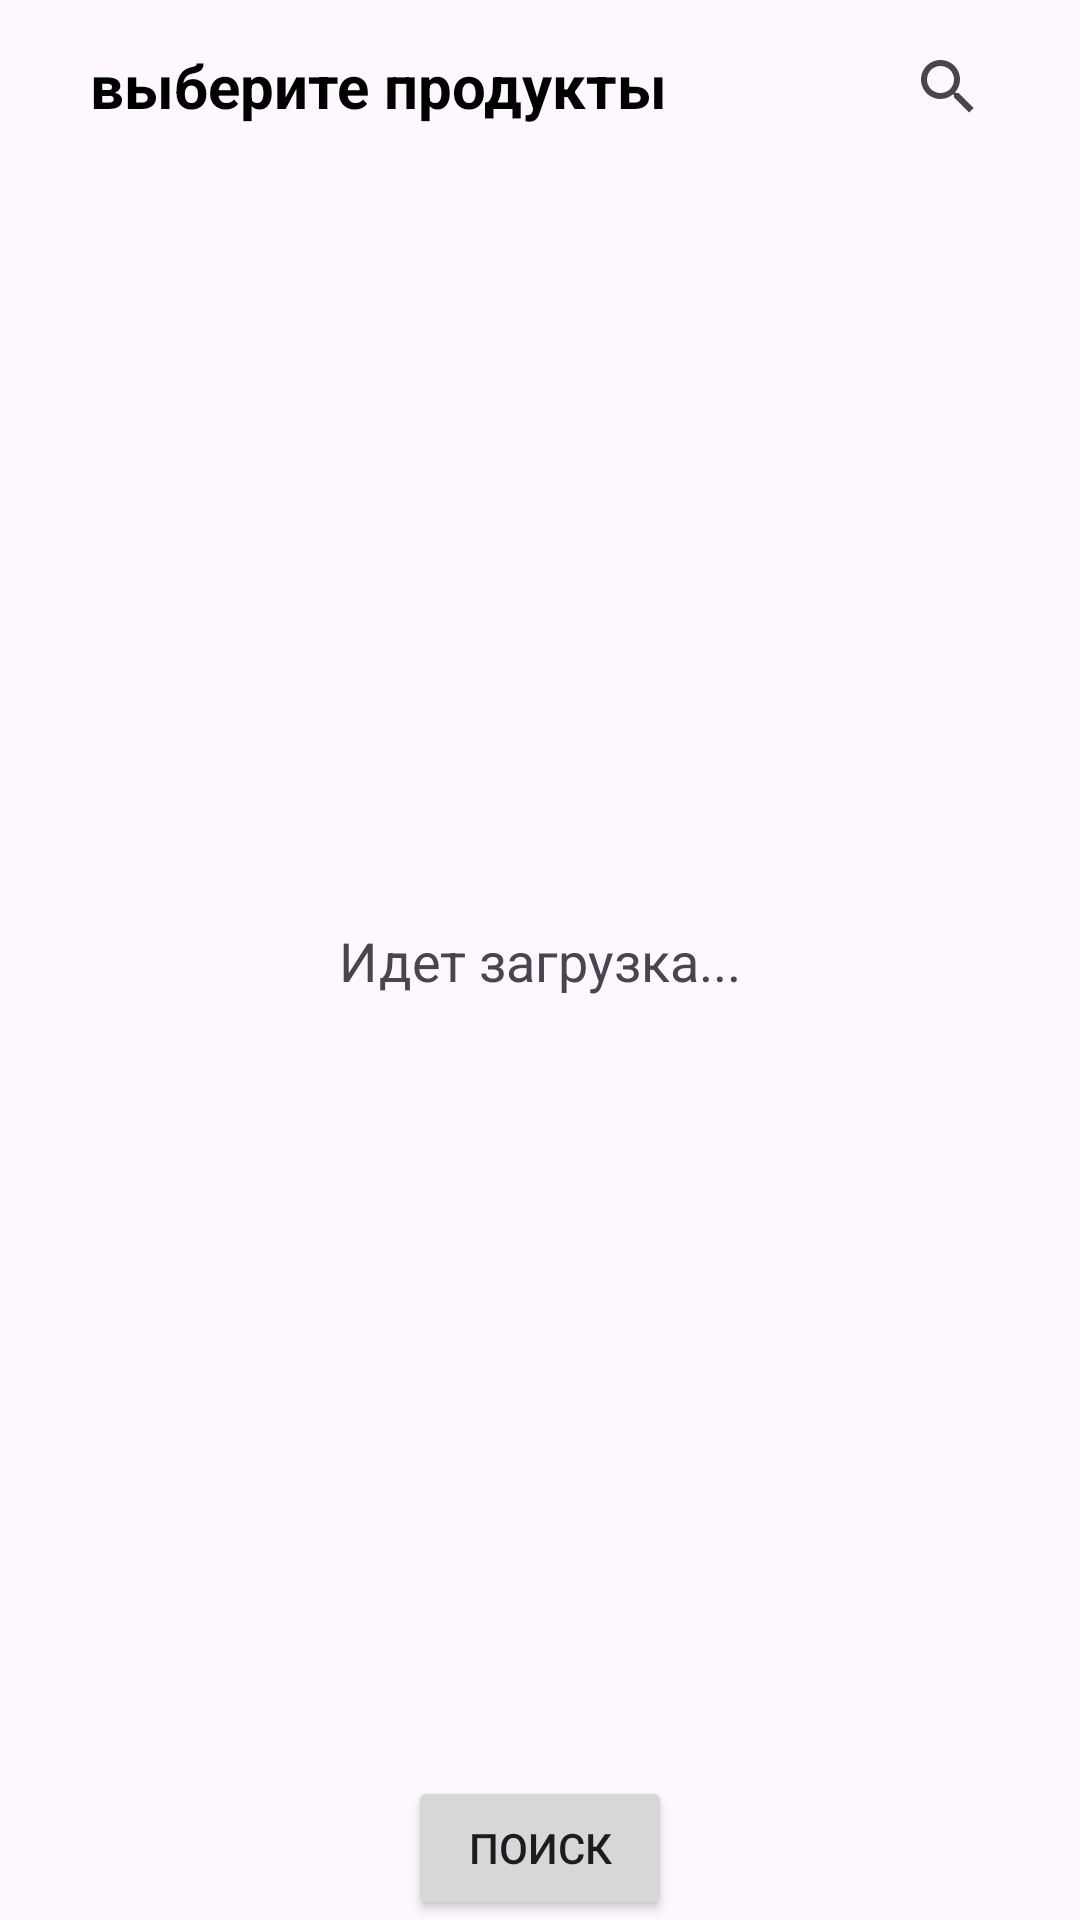

Here is an Android app screen rendered from its layout file. Give the layout XML and the strings, colors and styles it references.
<!-- AndroidManifest.xml: application theme Theme.MyCookingApp -->
<!-- res/layout/fragment_home.xml -->
<?xml version="1.0" encoding="utf-8"?>
<androidx.constraintlayout.widget.ConstraintLayout xmlns:android="http://schemas.android.com/apk/res/android"
    xmlns:tools="http://schemas.android.com/tools"
    android:layout_width="match_parent"
    android:layout_height="match_parent"
    xmlns:app="http://schemas.android.com/apk/res-auto"
    tools:context=".fragments.HomeFragment">

    <androidx.core.widget.NestedScrollView
        android:layout_width="match_parent"
        android:layout_height="match_parent"
        android:fillViewport="true">

        <androidx.constraintlayout.widget.ConstraintLayout
            android:layout_width="match_parent"
            android:scrollbars="vertical"
            android:layout_height="match_parent">
            <LinearLayout

                android:id="@+id/header"
                android:layout_width="match_parent"
                android:layout_height="wrap_content"
                android:layout_marginStart="30dp"
                android:layout_marginTop="5dp"
                android:layout_marginEnd="20dp"
                android:orientation="horizontal"
                app:layout_constraintStart_toStartOf="parent"
                app:layout_constraintTop_toTopOf="parent">

                <TextView
                    android:id="@+id/text_choose_products"
                    android:layout_width="wrap_content"
                    android:layout_height="wrap_content"
                    android:layout_marginTop="10dp"
                    android:text="@string/main_screen_text"
                    android:textColor="@color/black"
                    android:textSize="20sp"
                    android:textStyle="bold"
                    app:layout_constraintStart_toStartOf="@+id/header"
                    app:layout_constraintTop_toBottomOf="@id/header" />


                <androidx.appcompat.widget.SearchView
                    android:layout_width="match_parent"
                    android:layout_height="wrap_content"
                    app:iconifiedByDefault="true"
                    android:layoutDirection="rtl"
                    android:layout_gravity="end"
                    android:id="@+id/searchVieww"
                    app:layout_constraintTop_toBottomOf="@id/header"/>

            </LinearLayout>




                <androidx.recyclerview.widget.RecyclerView
                    android:id="@+id/meal_type_rv"
                    android:layout_width="match_parent"
                    android:layout_height="wrap_content"
                    android:scrollbars="vertical"
                    app:layout_constraintTop_toBottomOf="@id/header">
                </androidx.recyclerview.widget.RecyclerView>

            <androidx.recyclerview.widget.RecyclerView
                android:id="@+id/time_rv"
                android:layout_width="match_parent"
                android:layout_height="wrap_content"
                android:scrollbars="vertical"
                app:layout_constraintTop_toBottomOf="@id/meal_type_rv">
            </androidx.recyclerview.widget.RecyclerView>



            <TextView
                android:id="@+id/loading_text"
                app:layout_constraintBottom_toBottomOf="parent"
                app:layout_constraintTop_toTopOf="parent"
                app:layout_constraintStart_toStartOf="parent"
                app:layout_constraintEnd_toEndOf="parent"
                android:layout_width="wrap_content"
                android:layout_height="wrap_content"
                android:text="Идет загрузка..."
                android:visibility="visible"
                android:layout_gravity="center"
                android:textSize="18sp"/>



                <androidx.recyclerview.widget.RecyclerView
                    android:focusable="false"
                    app:layout_constraintBottom_toTopOf="@id/search_btn_layout"
                    app:layout_constraintTop_toBottomOf="@id/time_rv"
                    android:layout_marginStart="3dp"
                    android:layout_marginEnd="3dp"
                    app:layout_constraintStart_toStartOf="parent"
                    android:id="@+id/products_choose"
                    android:layout_width="match_parent"
                    android:layout_height="0dp"
                    android:scrollbars="vertical">

                </androidx.recyclerview.widget.RecyclerView>



            <LinearLayout
                app:layout_constraintBottom_toBottomOf="parent"
                android:layout_width="match_parent"
                android:layout_height="wrap_content"
                app:layout_constraintTop_toBottomOf="@id/products_choose"
                android:id="@+id/search_btn_layout"
                android:gravity="center">

                <Button
                    android:layout_width="wrap_content"
                    android:layout_height="wrap_content"
                    android:id="@+id/btn1"
                    android:layout_centerHorizontal="true"
                    android:text="поиск" />

            </LinearLayout>

        </androidx.constraintlayout.widget.ConstraintLayout>
    </androidx.core.widget.NestedScrollView>

</androidx.constraintlayout.widget.ConstraintLayout>
<!-- resources referenced by this layout -->
<resources>
  <color name="black">#FF000000</color>
  <string name="main_screen_text">выберите продукты</string>
  <style name="Theme.MyCookingApp" parent="Base.Theme.MyCookingApp" />
  <style name="Base.Theme.MyCookingApp" parent="Theme.Material3.Light.NoActionBar">
          
          
          <item name="colorPrimary">@color/primary</item>
          <item name="colorPrimaryVariant">@color/accent</item>
      </style>
  <color name="primary">#FFC107</color>
  <color name="accent">#FFC107</color>
</resources>
